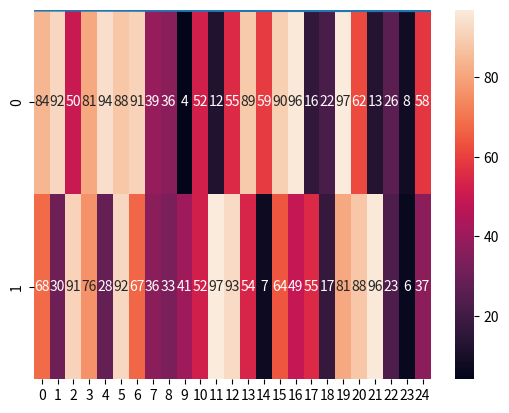
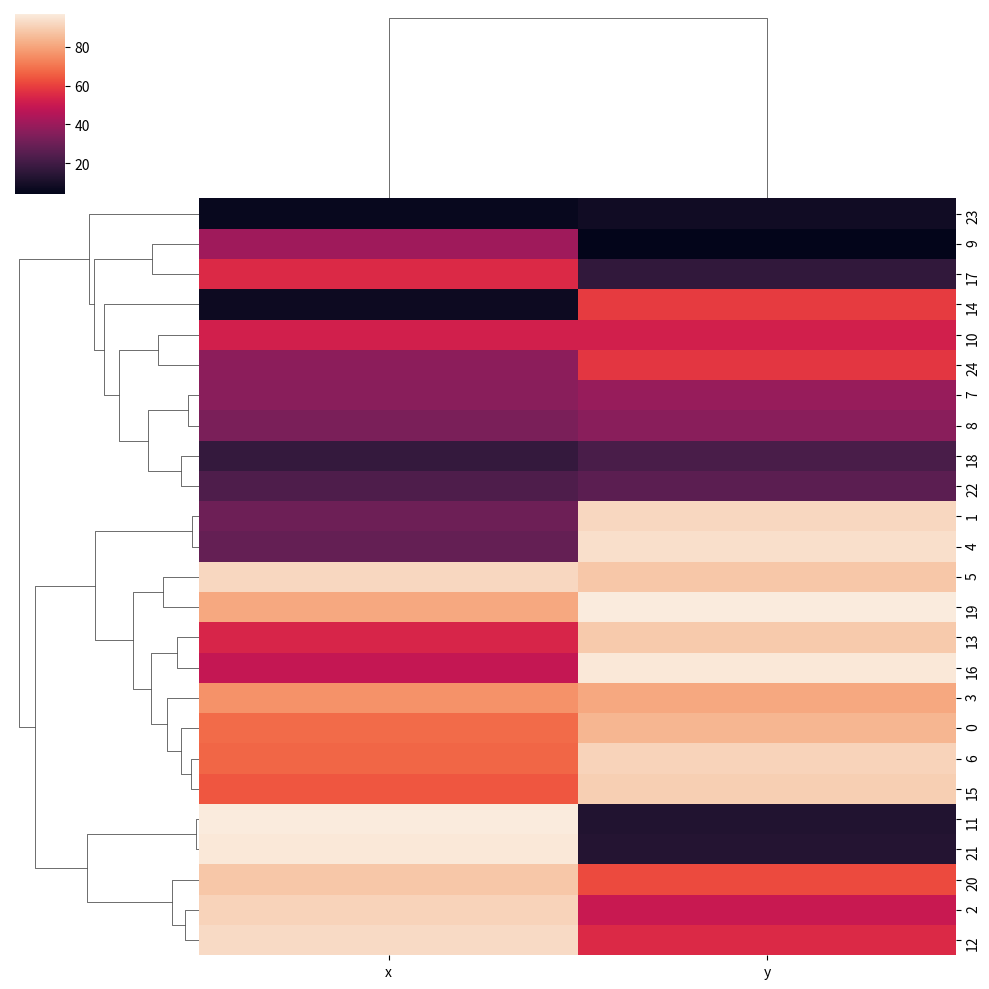

The matplotlib source for these figures, in order: (Note: this script raises an exception after producing the figures.)
import pandas as pd
import random
import matplotlib.pyplot as plt
import seaborn as sns

"""
Visualize the contents of a dataset using pandas, matplotlib, and seaborn.

Usage: "python visualizeDataset.py"
"""

# Initialize an empty DataFrame.
df = pd.DataFrame()

# Add some random elements to the "x" and "y" columns we create.
df["x"] = random.sample(range(1, 100), 25)
df["y"] = random.sample(range(1, 100), 25)

# Print out the top five elements.
print("top five elements:")

# The .head() function prints out the top five elements of the DataFrame.
print(df.head())

# Display a density plot.
sns.kdeplot(df.y)

# Display a histogram.
plt.hist(df.x, alpha=.3)

# Display a boxplot.
sns.boxplot([df.y, df.x])

# Display a heatmap.
sns.heatmap([df.y, df.x], annot=True, fmt="d")

# Display a cluster map.
sns.clustermap(df)

# Display a scatterplot.
sns.lmplot("x", "y", data=df, fit_reg=False)

# This displays the plots.
plot.show()
